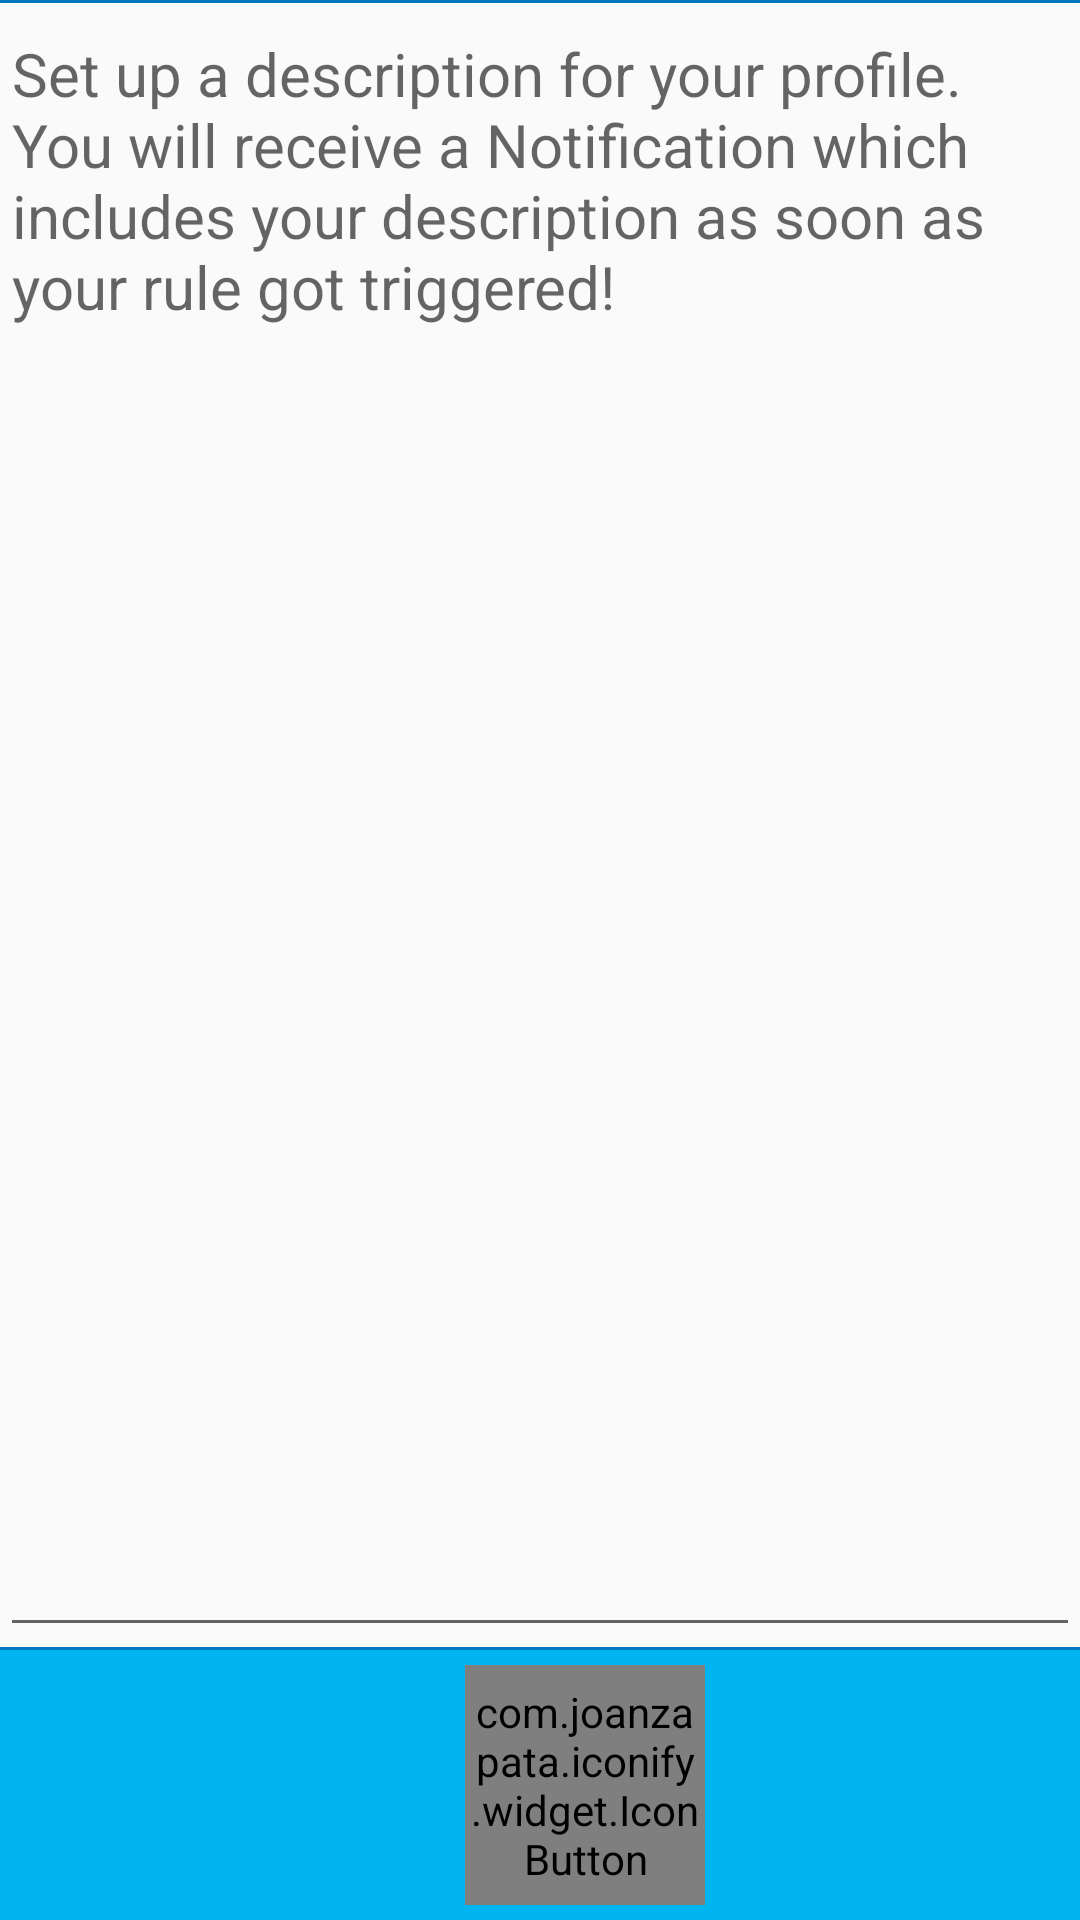

The Android layout XML behind this screen, and the referenced resources:
<!-- AndroidManifest.xml: application theme AppTheme -->
<!-- res/layout/fragment_finalize.xml -->
<LinearLayout xmlns:android="http://schemas.android.com/apk/res/android"
              xmlns:tools="http://schemas.android.com/tools"
              android:layout_width="match_parent"
              android:orientation="vertical"
              android:id="@+id/linearlayout"
              android:gravity="center"
              android:layout_height="match_parent">


    <TextView android:layout_width="match_parent"
              android:background="?colorPrimaryDark"
              android:layout_height="1dp"/>


    <EditText
            android:id="@+id/profileDescription"
            android:layout_width="match_parent"
            android:layout_weight="1"
            android:hint="Set up a description for your profile. You will receive a Notification which includes your description as soon as your rule got triggered!"
            android:textSize="20sp"
            android:gravity="left"
            android:ellipsize="start"
            android:layout_height="0dp"
            android:textColor="#72cad0"/>


    <TextView android:layout_width="match_parent"
              android:background="?colorPrimaryDark"
              android:layout_height="1dp"/>

    <LinearLayout android:layout_width="match_parent"
                  android:layout_height="wrap_content"
                  android:layout_gravity="center"
                  android:background="?colorPrimary"
                  android:gravity="center"
                  android:orientation="horizontal">


        <com.joanzapata.iconify.widget.IconButton
                android:id="@+id/submit"
                android:layout_width="80dp"
                android:layout_height="80dp"
                android:layout_marginLeft="30dp"
                android:background="@drawable/circle_button_green"
                android:layout_marginTop="5dp"
                android:layout_marginBottom="5dp"
                android:textColor="#ffffff"
                android:textSize="20sp"

                android:text="Create"/>


    </LinearLayout>

</LinearLayout>
<!-- resources referenced by this layout -->
<resources>
  <!-- drawable circle_button_green (drawable-hdpi) -->
  <?xml version="1.0" encoding="utf-8"?>
  <shape xmlns:android="http://schemas.android.com/apk/res/android"
         android:shape="rectangle">
  <corners android:radius="1000dp" />
  <solid android:color="#64dd17" />
  <stroke
          android:width="2dip"
          android:color="?attr/colorPrimaryDark" />
  <padding
          android:bottom="4dp"
          android:left="4dp"
          android:right="4dp"
          android:top="4dp" />
  </shape>
  <style name="AppTheme" parent="Theme.AppCompat.Light.NoActionBar">
          
          <item name="colorPrimary">#00b4f0</item>
          
          <item name="colorPrimaryDark">#0277bd</item>
          
          <item name="colorAccent">#FF4081</item>
      </style>
</resources>
